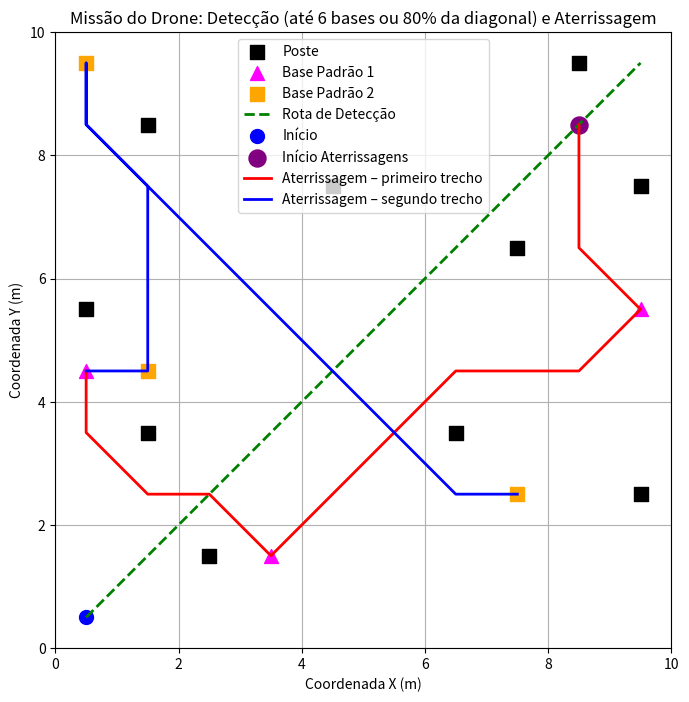

Recreate this plot in Python.
import numpy as np
import matplotlib.pyplot as plt
import heapq
import itertools
import random
import math

# ---------------- Função A* com movimentos diagonais (8-conectado) ----------------

def a_star(grid, start, goal):
    """
    Encontra o caminho mais curto em um grid utilizando o algoritmo A* com 8 vizinhos.
    Movimentos cardeais têm custo 1 e movimentos diagonais custo sqrt(2).

    Parâmetros:
        grid (numpy.ndarray): Matriz do ambiente (0: livre, 1: obstáculo).
        start (tuple): Coordenadas de início (x, y).
        goal (tuple): Coordenadas de destino (x, y).

    Retorna:
        list: Caminho do ponto de início ao destino, ou None se não houver caminho.
    """
    neighbors = [((1,1), math.sqrt(2)), ((1,-1), math.sqrt(2)),
                 ((-1,1), math.sqrt(2)), ((-1,-1), math.sqrt(2)),
                 ((0,1), 1), ((0,-1), 1), ((1,0), 1), ((-1,0), 1)]
    
    def distance(a, b):
        return math.hypot(a[0]-b[0], a[1]-b[1])
    
    close_set = set()
    came_from = {}
    gscore = {start: 0}
    fscore = {start: distance(start, goal)}
    open_heap = []
    heapq.heappush(open_heap, (fscore[start], start))
    
    while open_heap:
        current = heapq.heappop(open_heap)[1]
        if current == goal:
            path = []
            while current in came_from:
                path.append(current)
                current = came_from[current]
            path.append(start)
            return path[::-1]
        close_set.add(current)
        for (dxdy, move_cost) in neighbors:
            neighbor = (current[0] + dxdy[0], current[1] + dxdy[1])
            if 0 <= neighbor[0] < grid.shape[0] and 0 <= neighbor[1] < grid.shape[1]:
                if grid[neighbor] == 1:
                    continue
                tentative_g = gscore[current] + move_cost
                if neighbor in close_set and tentative_g >= gscore.get(neighbor, float('inf')):
                    continue
                if tentative_g < gscore.get(neighbor, float('inf')):
                    came_from[neighbor] = current
                    gscore[neighbor] = tentative_g
                    fscore[neighbor] = tentative_g + distance(neighbor, goal)
                    heapq.heappush(open_heap, (fscore[neighbor], neighbor))
    return None

# ---------------- Resolução do TSP por força bruta ----------------

def tsp_order(points, start):
    """
    Resolve o TSP por força bruta para poucas bases usando distância Euclidiana.
    
    Parâmetros:
        points (list): Lista de pontos a serem visitados.
        start (tuple): Ponto de partida.
    
    Retorna:
        list: Ordem que minimiza a rota total.
    """
    best_order = None
    best_distance = float('inf')
    
    def dist(a, b):
        return math.hypot(a[0]-b[0], a[1]-b[1])
    
    for perm in itertools.permutations(points):
        if not perm:
            continue
        d = dist(start, perm[0])
        for i in range(len(perm)-1):
            d += dist(perm[i], perm[i+1])
        if d < best_distance:
            best_distance = d
            best_order = perm
    if best_order is None:
        return []
    return list(best_order)

# ---------------- Geração Aleatória do Ambiente ----------------

def gerar_bases(qtd, excluidos):
    """
    Gera 'qtd' bases evitando posições ocupadas (por postes ou outras bases).
    
    Parâmetros:
        qtd (int): Número de bases a gerar.
        excluidos (list): Lista de posições a serem evitadas.
    
    Retorna:
        list: Lista de posições das bases.
    """
    bases = []
    while len(bases) < qtd:
        pos = (random.randint(0, grid_dim-1), random.randint(0, grid_dim-1))
        if pos in excluidos or pos in bases:
            continue
        bases.append(pos)
    return bases

def compute_full_path(route, grid):
    """
    Concatena os segmentos de rota calculados pelo A* para formar um caminho contínuo.
    
    Parâmetros:
        route (list): Lista ordenada de pontos da rota.
        grid (numpy.ndarray): Matriz representando o ambiente.
    
    Retorna:
        list: Caminho completo como uma sequência de pontos.
    """
    full_path = []
    for i in range(len(route)-1):
        segment = a_star(grid, route[i], route[i+1])
        if segment is None:
            print("Não foi possível encontrar caminho entre", route[i], "e", route[i+1])
            break
        if i != 0:
            segment = segment[1:]
        full_path += segment
    return full_path

def main():
    # ---------------- Configurações do Ambiente ----------------
    global grid_dim  # para que outras funções acessem grid_dim
    grid_dim = 10   # Grid 10x10
    num_posts = 10

    # ---------------- Posição de partida do drone em um dos cantos ----------------
    drone_positions = [(0, 0), (0, grid_dim-1), (grid_dim-1, 0), (grid_dim-1, grid_dim-1)]
    drone_start = random.choice(drone_positions)

    # ---------------- Geração das Bases (primeiro, para evitar conflito com os postes) ----------------
    true_pattern1 = gerar_bases(3, [drone_start])
    true_pattern2 = gerar_bases(3, true_pattern1 + [drone_start])
    
    # ---------------- Inicializa a grade ----------------
    grid = np.zeros((grid_dim, grid_dim), dtype=int)

    # ---------------- Geração dos Postes evitando drone e bases ----------------
    evite = set(true_pattern1 + true_pattern2 + [drone_start])
    posts = set()
    while len(posts) < num_posts:
        pos = (random.randint(0, grid_dim-1), random.randint(0, grid_dim-1))
        if pos in evite:
            continue
        posts.add(pos)
    posts = list(posts)
    for pos in posts:
        grid[pos] = 1

    # ---------------- Definição do ponto de detecção ----------------
    detection_goal = (grid_dim-1 - drone_start[0], grid_dim-1 - drone_start[1])
    
    # ---------------- Geração da Rota de Detecção com Tentativas ----------------
    visual_range = 6.0                         # Alcance visual (6 m)
    detection_stop_fraction = 0.8              # Interrompe a detecção após 80% da rota
    max_attempts = 10
    detection_route = None

    for attempt in range(max_attempts):
        detection_route = a_star(grid, drone_start, detection_goal)
        if detection_route is not None:
            break
        else:
            print(f"Tentativa {attempt+1}: rota de detecção não encontrada, regenerando postes.")
            # Regenera a grade e os postes
            grid = np.zeros((grid_dim, grid_dim), dtype=int)
            posts = set()
            while len(posts) < num_posts:
                pos = (random.randint(0, grid_dim-1), random.randint(0, grid_dim-1))
                if pos in evite:
                    continue
                posts.add(pos)
            posts = list(posts)
            for pos in posts:
                grid[pos] = 1

    if detection_route is None:
        raise Exception("Não foi possível calcular a rota de detecção evitando os postes.")

    detected_bases = {f'P1_{i}': None for i in range(3)}
    detected_bases.update({f'P2_{i}': None for i in range(3)})

    detection_endpoint = None
    route_length = len(detection_route)
    for idx, point in enumerate(detection_route):
        current_pos = point
        for idx_b, base in enumerate(true_pattern1):
            key = f'P1_{idx_b}'
            if detected_bases[key] is None:
                if math.hypot(current_pos[0]-base[0], current_pos[1]-base[1]) <= visual_range:
                    detected_bases[key] = base
        for idx_b, base in enumerate(true_pattern2):
            key = f'P2_{idx_b}'
            if detected_bases[key] is None:
                if math.hypot(current_pos[0]-base[0], current_pos[1]-base[1]) <= visual_range:
                    detected_bases[key] = base
        detected_count = sum(1 for v in detected_bases.values() if v is not None)
        if detected_count == 6 or (idx / route_length) >= detection_stop_fraction:
            detection_endpoint = current_pos
            break
    if detection_endpoint is None:
        detection_endpoint = detection_route[-1]

    print("Padrão 1 (verdadeiro):", true_pattern1)
    print("Padrão 2 (verdadeiro):", true_pattern2)
    print("Bases detectadas:", detected_bases)
    print("Ponto final da detecção:", detection_endpoint)

    # ---------------- Planejamento das Rotas de Aterrissagem ----------------
    def average_distance(bases, point):
        return np.mean([math.hypot(point[0]-b[0], point[1]-b[1]) for b in bases])

    if average_distance(true_pattern1, detection_endpoint) <= average_distance(true_pattern2, detection_endpoint):
        chosen_pattern = true_pattern1
        alt_pattern = true_pattern2
        chosen_label = "Aterrissagem – primeiro trecho"
    else:
        chosen_pattern = true_pattern2
        alt_pattern = true_pattern1
        chosen_label = "Aterrissagem – primeiro trecho"

    alt_label = "Aterrissagem – segundo trecho"
    detection_point = detection_endpoint  
    route_chosen = tsp_order(chosen_pattern, detection_point)
    if route_chosen:
        landing_route_chosen = [detection_point] + route_chosen
        last_chosen = route_chosen[-1]
    else:
        landing_route_chosen = [detection_point]
        last_chosen = detection_point
    route_alt = tsp_order(alt_pattern, last_chosen)
    landing_route_alt = route_alt

    print("Rota de aterrissagem – primeiro trecho:", landing_route_chosen)
    print("Rota de aterrissagem – segundo trecho:", landing_route_alt)

    landing_path_chosen = compute_full_path(landing_route_chosen, grid)
    landing_path_alt = compute_full_path([last_chosen] + landing_route_alt, grid)

    # ---------------- Representação Gráfica ----------------
    fig, ax = plt.subplots(figsize=(8,8))
    ax.set_xlim(0, grid_dim)
    ax.set_ylim(0, grid_dim)
    ax.set_aspect('equal')

    for idx, post in enumerate(posts):
        ax.scatter(post[0]+0.5, post[1]+0.5, color="black", marker="s", s=100,
                   label="Poste" if idx == 0 else "")
    for idx, base in enumerate(true_pattern1):
        ax.scatter(base[0]+0.5, base[1]+0.5, color="magenta", marker="^", s=100,
                   label="Base Padrão 1" if idx == 0 else "")
    for idx, base in enumerate(true_pattern2):
        ax.scatter(base[0]+0.5, base[1]+0.5, color="orange", marker="s", s=100,
                   label="Base Padrão 2" if idx == 0 else "")
    
    det_x = [p[0]+0.5 for p in detection_route]
    det_y = [p[1]+0.5 for p in detection_route]
    ax.plot(det_x, det_y, linestyle="--", color="green", linewidth=2, label="Rota de Detecção")
    
    ax.scatter(drone_start[0]+0.5, drone_start[1]+0.5, color="blue", marker="o", s=100, label="Início")
    ax.scatter(detection_point[0]+0.5, detection_point[1]+0.5, color="purple", marker="o", s=150, label="Início Aterrissagens")
    
    if landing_path_chosen:
        lc_x = [p[0]+0.5 for p in landing_path_chosen]
        lc_y = [p[1]+0.5 for p in landing_path_chosen]
        ax.plot(lc_x, lc_y, color="red", linewidth=2, label=chosen_label)
    if landing_path_alt:
        la_x = [p[0]+0.5 for p in landing_path_alt]
        la_y = [p[1]+0.5 for p in landing_path_alt]
        ax.plot(la_x, la_y, color="blue", linewidth=2, label=alt_label)
    
    ax.set_title("Missão do Drone: Detecção (até 6 bases ou 80% da diagonal) e Aterrissagem")
    ax.set_xlabel("Coordenada X (m)")
    ax.set_ylabel("Coordenada Y (m)")
    ax.legend()
    ax.grid(True)
    
    return fig

if __name__ == "__main__":
    fig = main()
    plt.show()
